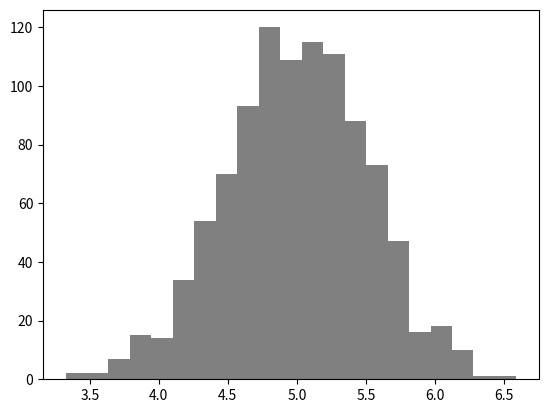

Generate this figure with matplotlib:
import numpy as np
import statistics
import matplotlib.pyplot as plt
import seaborn as sns


np_normal_dis = np.random.normal(5, 0.5, 100)
print(np_normal_dis.min())
print(np_normal_dis.max())
print(np_normal_dis.mean())
# print(np_normal_dis.median()) # not working
print(np_normal_dis.std())

two_dimension_array = np.array([(1,2,3), [4,5,6]])
print(two_dimension_array)
print('Max row:', np.amax(two_dimension_array, axis=0))
print('Max column:', np.amax(two_dimension_array, axis=1))
print('Min column:', np.amin(two_dimension_array, axis=0))
print('Min column:', np.amin(two_dimension_array, axis=1))

a = [1, 2, 3]
print('Tile:', np.tile(a, 2)) # just repeat a list
print('Repeat:', np.repeat(a, 2)) # sort repeat

print(np.random.random()) # between 0 - 1
r = np.random.random(size=[2, 3]) # 2 row 3 column
print(r)

print(np.random.choice(['a', 'e', 'i', 'o', 'u'], size=10)) # escolhe 10 vezes algo da lista
print(np.random.choice([1, 2, 3, 4, 5], size=10)) # escolhe 10 vezes algo da lista

print(np.random.rand(2,2))
print(np.random.randn(2,2))
print(np.random.randint(0, 10, size=[5,3]))

from scipy import stats

np_normal_dis = np.random.normal(5, 0.5, 1000)
print(np.max(np_normal_dis))
print(np.min(np_normal_dis))
print(np.mean(np_normal_dis))
print(np.mean(np_normal_dis))
print(np.median(np_normal_dis))
print(stats.mode(np_normal_dis))
print(np.std(np_normal_dis))

plt.hist(np_normal_dis, color='grey', bins=21)
plt.show()

